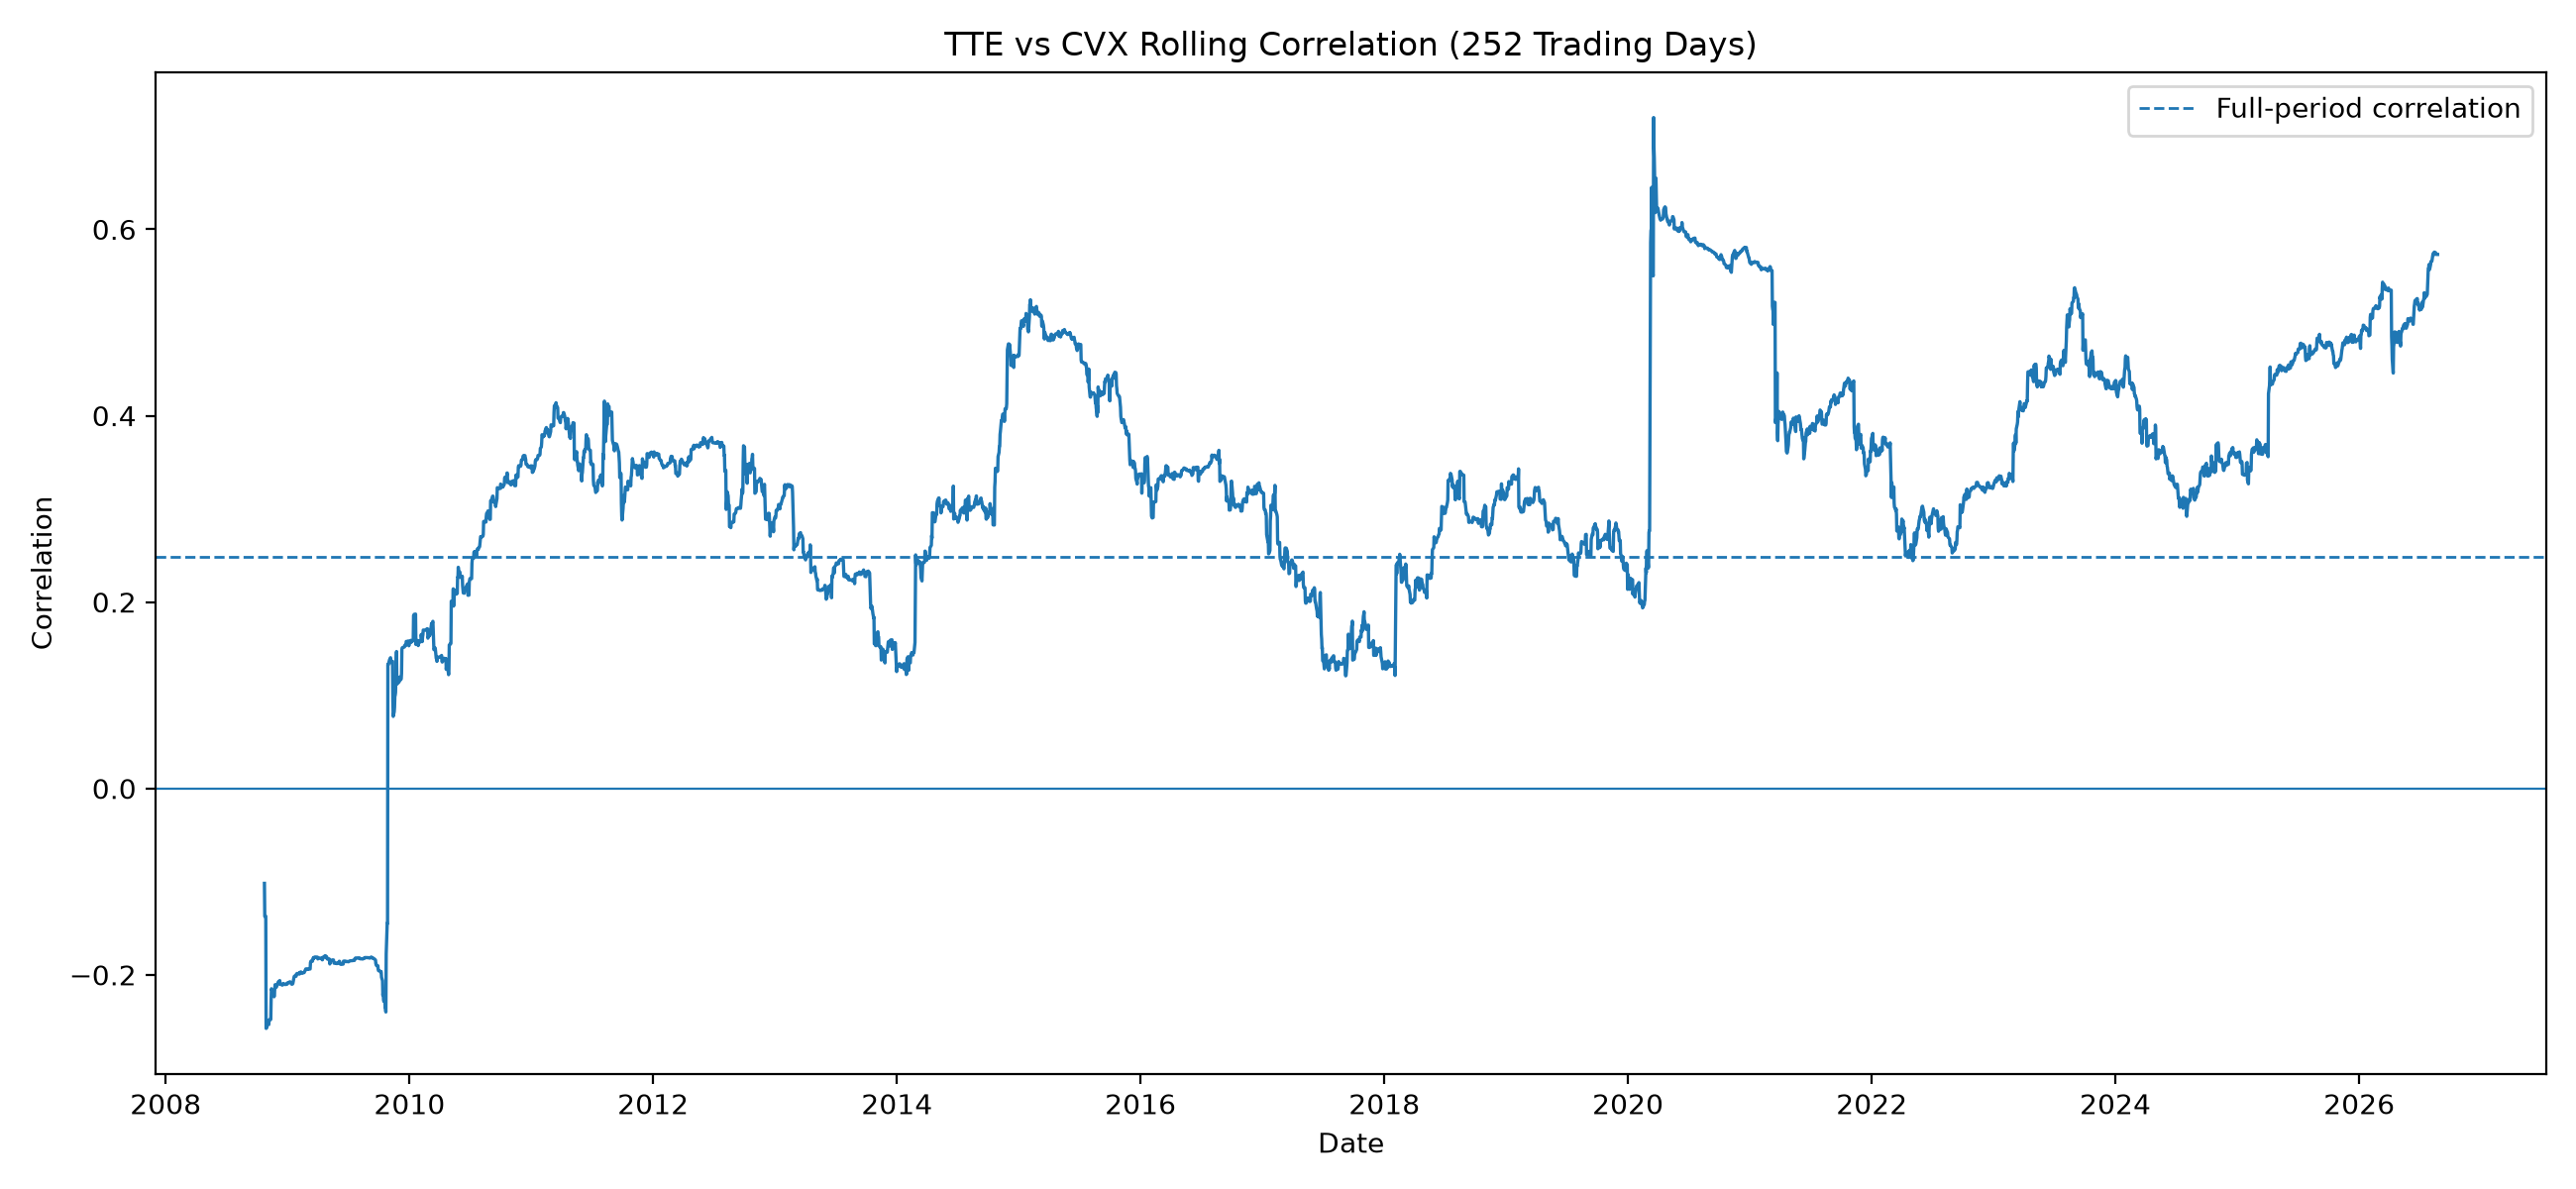

The file beside this chart, header and first rows:
date, ticker_1, ticker_2, window, rolling_correlation
2007-07-16, TTE, CVX, 252, 
2007-07-17, TTE, CVX, 252, 
2007-07-18, TTE, CVX, 252, 
2007-07-19, TTE, CVX, 252, 
2007-07-20, TTE, CVX, 252, 
2007-07-23, TTE, CVX, 252, 
2007-07-24, TTE, CVX, 252, 
2007-07-25, TTE, CVX, 252, 
2007-07-26, TTE, CVX, 252, 
2007-07-27, TTE, CVX, 252, 
2007-07-30, TTE, CVX, 252, 
2007-07-31, TTE, CVX, 252, 
2007-08-01, TTE, CVX, 252, 
2007-08-02, TTE, CVX, 252, 
2007-08-03, TTE, CVX, 252, 
2007-08-06, TTE, CVX, 252, 
2007-08-07, TTE, CVX, 252, 
2007-08-08, TTE, CVX, 252, 
2007-08-09, TTE, CVX, 252, 
2007-08-10, TTE, CVX, 252, 
2007-08-13, TTE, CVX, 252, 
2007-08-14, TTE, CVX, 252, 
2007-08-15, TTE, CVX, 252, 
2007-08-16, TTE, CVX, 252, 
2007-08-17, TTE, CVX, 252, 
2007-08-20, TTE, CVX, 252, 
2007-08-21, TTE, CVX, 252, 
2007-08-22, TTE, CVX, 252, 
2007-08-23, TTE, CVX, 252, 
2007-08-24, TTE, CVX, 252, 
2007-08-27, TTE, CVX, 252, 
2007-08-28, TTE, CVX, 252, 
2007-08-29, TTE, CVX, 252, 
2007-08-30, TTE, CVX, 252, 
2007-08-31, TTE, CVX, 252, 
2007-09-04, TTE, CVX, 252, 
2007-09-05, TTE, CVX, 252, 
2007-09-06, TTE, CVX, 252, 
2007-09-07, TTE, CVX, 252, 
2007-09-10, TTE, CVX, 252, 
2007-09-11, TTE, CVX, 252, 
2007-09-12, TTE, CVX, 252, 
2007-09-13, TTE, CVX, 252, 
2007-09-14, TTE, CVX, 252, 
2007-09-17, TTE, CVX, 252, 
2007-09-18, TTE, CVX, 252, 
2007-09-19, TTE, CVX, 252, 
2007-09-20, TTE, CVX, 252, 
2007-09-21, TTE, CVX, 252, 
2007-09-24, TTE, CVX, 252, 
2007-09-25, TTE, CVX, 252, 
2007-09-26, TTE, CVX, 252, 
2007-09-27, TTE, CVX, 252, 
2007-09-28, TTE, CVX, 252, 
2007-10-01, TTE, CVX, 252, 
2007-10-02, TTE, CVX, 252, 
2007-10-03, TTE, CVX, 252, 
2007-10-04, TTE, CVX, 252, 
2007-10-05, TTE, CVX, 252, 
2007-10-08, TTE, CVX, 252, 
... 4,658 more rows
